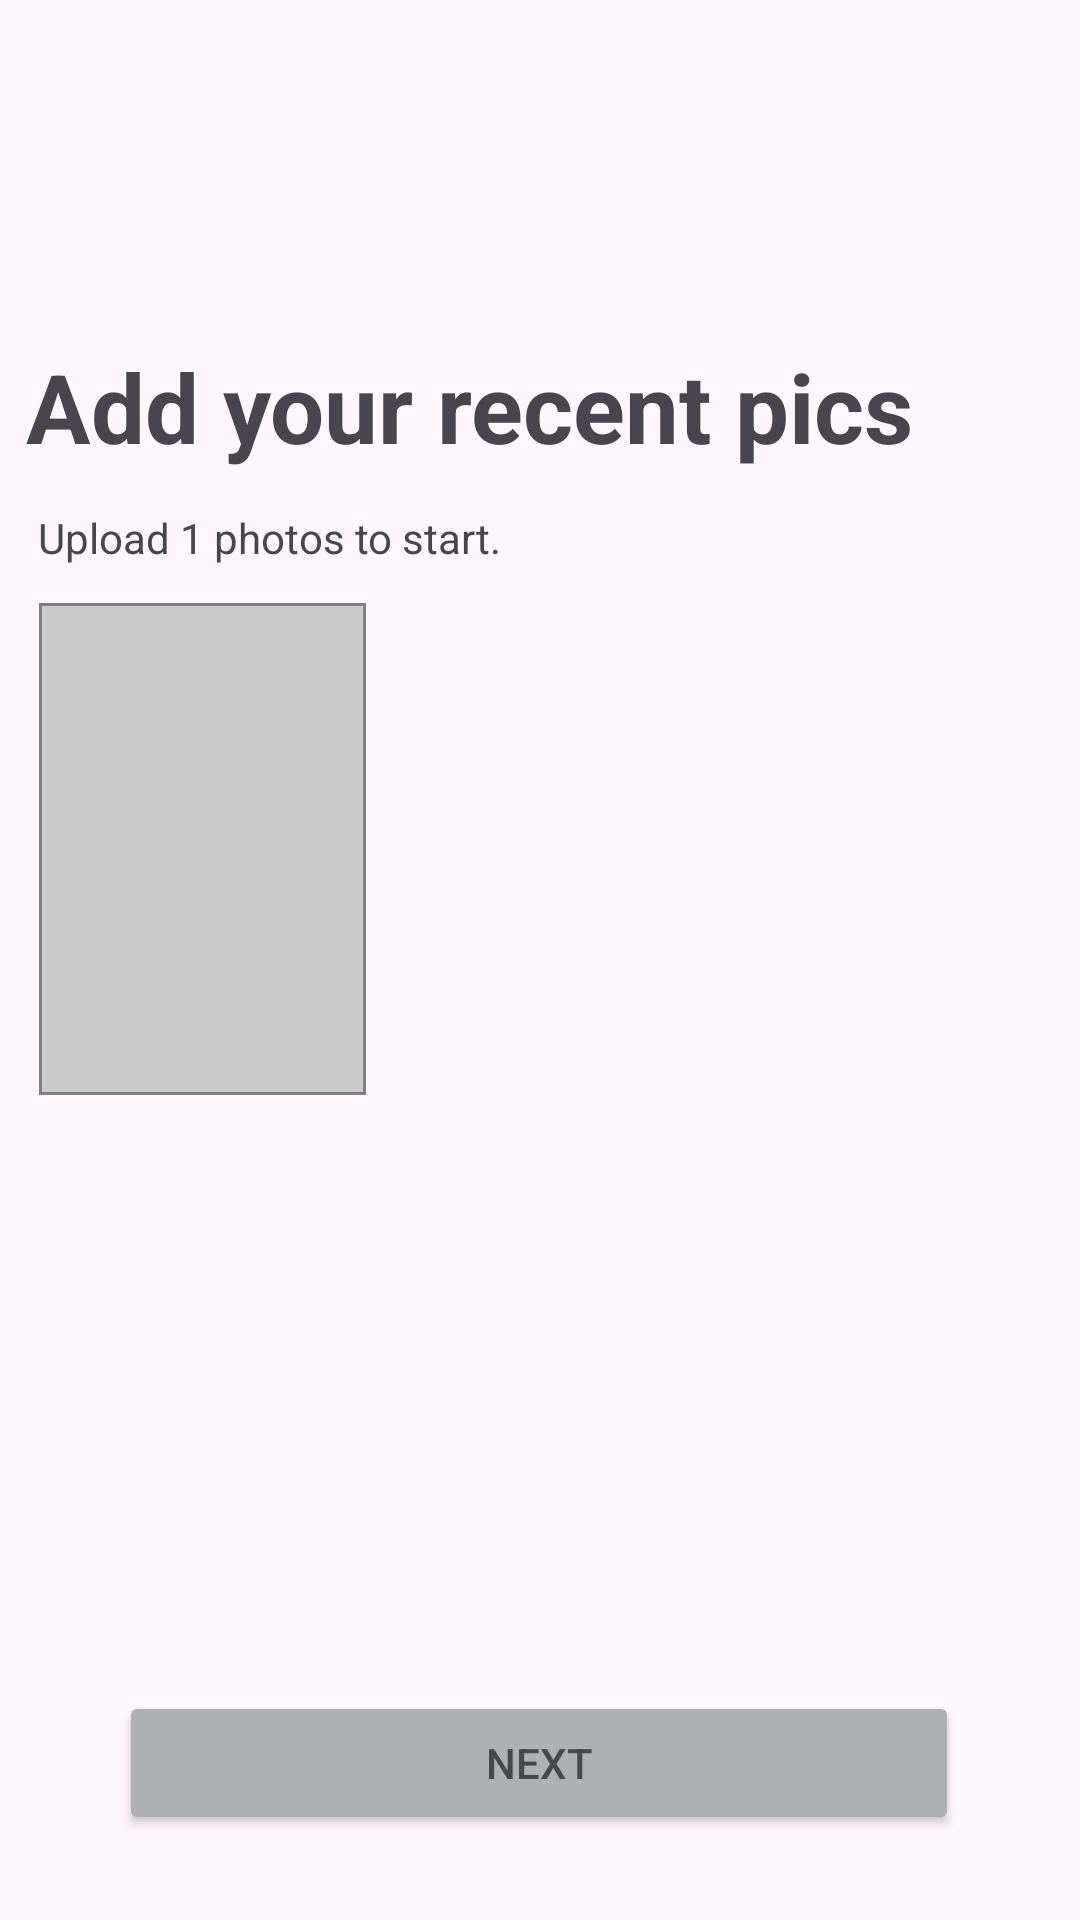

Write the Android layout XML for this screen, with the resource values it uses.
<!-- AndroidManifest.xml: application theme Theme.LateNightRunners -->
<!-- res/layout/activity_picture.xml -->
<?xml version="1.0" encoding="utf-8"?>
<androidx.constraintlayout.widget.ConstraintLayout
    xmlns:android="http://schemas.android.com/apk/res/android"
    xmlns:tools="http://schemas.android.com/tools"
    xmlns:app="http://schemas.android.com/apk/res-auto"
    android:layout_width="match_parent"
    android:layout_height="match_parent"
    tools:context=".PictureActivity">

    <TextView
        android:id="@+id/textView16"
        android:layout_width="wrap_content"
        android:layout_height="wrap_content"
        android:text="Add your recent pics"
        android:textSize="32sp"
        android:textStyle="bold"
        app:layout_constraintBottom_toBottomOf="parent"
        app:layout_constraintEnd_toEndOf="parent"
        app:layout_constraintHorizontal_bias="0.137"
        app:layout_constraintStart_toStartOf="parent"
        app:layout_constraintTop_toTopOf="parent"
        app:layout_constraintVertical_bias="0.191" />

    <TextView
        android:id="@+id/textView17"
        android:layout_width="wrap_content"
        android:layout_height="wrap_content"
        android:text="Upload 1 photos to start."
        app:layout_constraintBottom_toBottomOf="parent"
        app:layout_constraintEnd_toEndOf="parent"
        app:layout_constraintHorizontal_bias="0.062"
        app:layout_constraintStart_toStartOf="parent"
        app:layout_constraintTop_toBottomOf="@+id/textView16"
        app:layout_constraintVertical_bias="0.027" />

    <com.google.android.material.imageview.ShapeableImageView
        android:id="@+id/ivShowAddedProfile"
        android:layout_width="109dp"
        android:layout_height="164dp"
        app:layout_constraintBottom_toBottomOf="parent"
        app:layout_constraintEnd_toEndOf="parent"
        app:layout_constraintHorizontal_bias="0.052"
        app:layout_constraintStart_toStartOf="parent"
        app:layout_constraintTop_toBottomOf="@+id/textView17"
        app:layout_constraintVertical_bias="0.043"
        app:srcCompat="@drawable/gray"
        app:strokeColor="#808080"
        app:strokeWidth="2dp" />

    <ImageView
        android:id="@+id/addImage"
        android:layout_width="24dp"
        android:layout_height="27dp"
        app:layout_constraintBottom_toBottomOf="parent"
        app:layout_constraintEnd_toEndOf="parent"
        app:layout_constraintHorizontal_bias="0.264"
        app:layout_constraintStart_toStartOf="@+id/ivShowAddedProfile"
        app:layout_constraintTop_toTopOf="parent"
        app:layout_constraintVertical_bias="0.525"
        app:srcCompat="@drawable/plus" />

    <Button
        android:id="@+id/btnNextToMain"
        android:layout_width="280sp"
        android:layout_height="wrap_content"
        android:backgroundTint="#AEB0B2"
        android:text="Next"
        android:textColor="#45494A"
        app:layout_constraintBottom_toBottomOf="parent"
        app:layout_constraintEnd_toEndOf="parent"
        app:layout_constraintHorizontal_bias="0.496"
        app:layout_constraintStart_toStartOf="parent"
        app:layout_constraintTop_toTopOf="parent"
        app:layout_constraintVertical_bias="0.952" />

</androidx.constraintlayout.widget.ConstraintLayout>
<!-- resources referenced by this layout -->
<resources>
  <!-- drawable gray (drawable) -->
  <?xml version="1.0" encoding="utf-8"?>
  <selector xmlns:android="http://schemas.android.com/apk/res/android">
      <item>
          <shape android:shape="rectangle">
              
              <solid android:color="#CCCCCC" />
          </shape>
      </item>
  </selector>
  <style name="Theme.LateNightRunners" parent="Base.Theme.LateNightRunners" />
  <style name="Base.Theme.LateNightRunners" parent="Theme.Material3.DayNight.NoActionBar">
          
          
      </style>
</resources>
